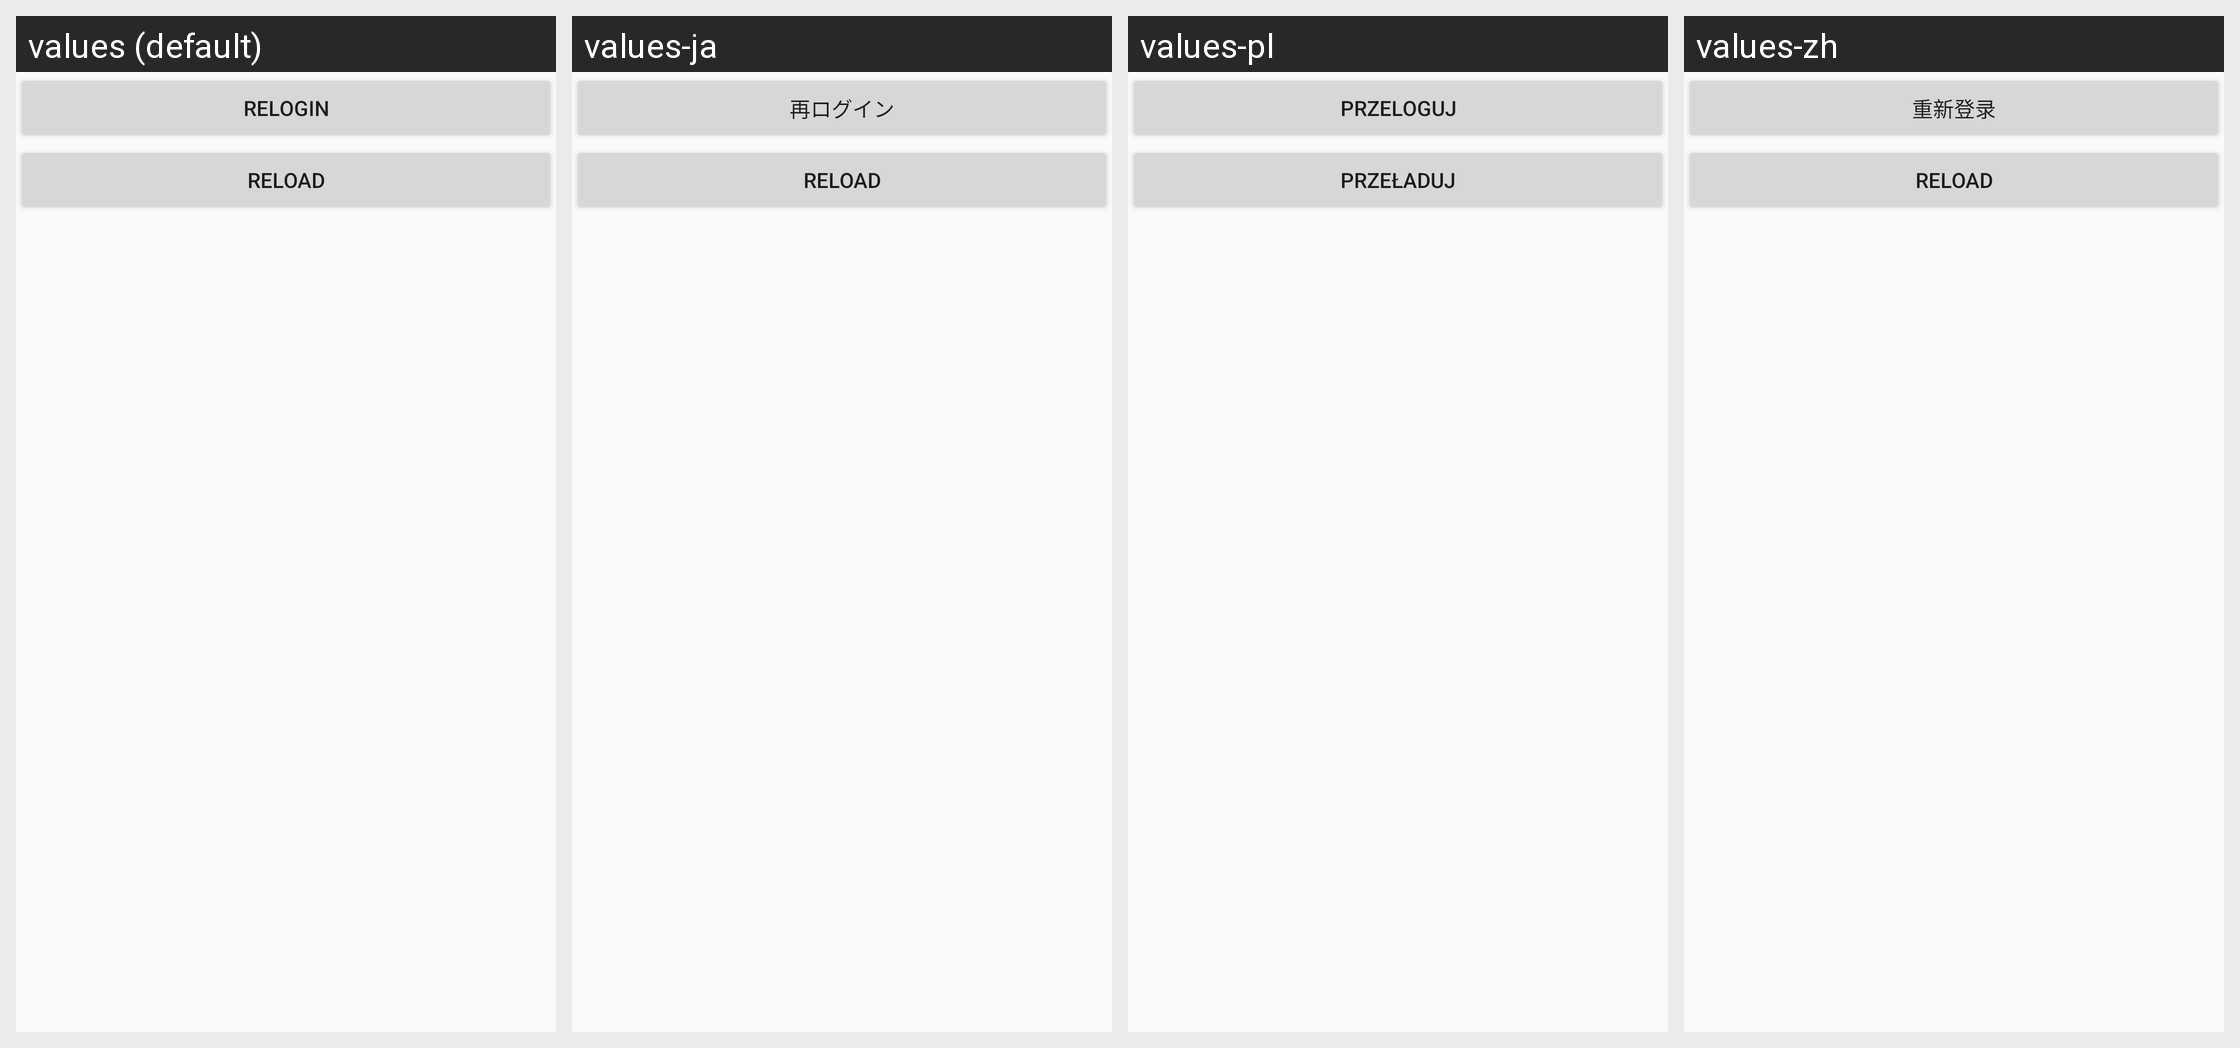

Strings drawn on this Android screen and how each of the app's shown locales translates them:
Android screen res/layout/fragment_settings.xml rendered under 4 locales, left to right: values (default), values-ja, values-pl, values-zh. Device: Nexus 5 (rendered at 1080×1920; each locale shown at half size, 540×960, under a caption strip naming it); theme AppTheme.
Strings drawn on this screen, with the default value and each locale's value (text and hints the layout hard-codes, and strings that could not be matched under every locale, appear in the picture but are not listed):

relogin
  values: Relogin
  values-ja: 再ログイン
  values-pl: Przeloguj
  values-zh: 重新登录

reload
  values: Reload
  values-ja: Reload
  values-pl: Przeładuj
  values-zh: Reload
